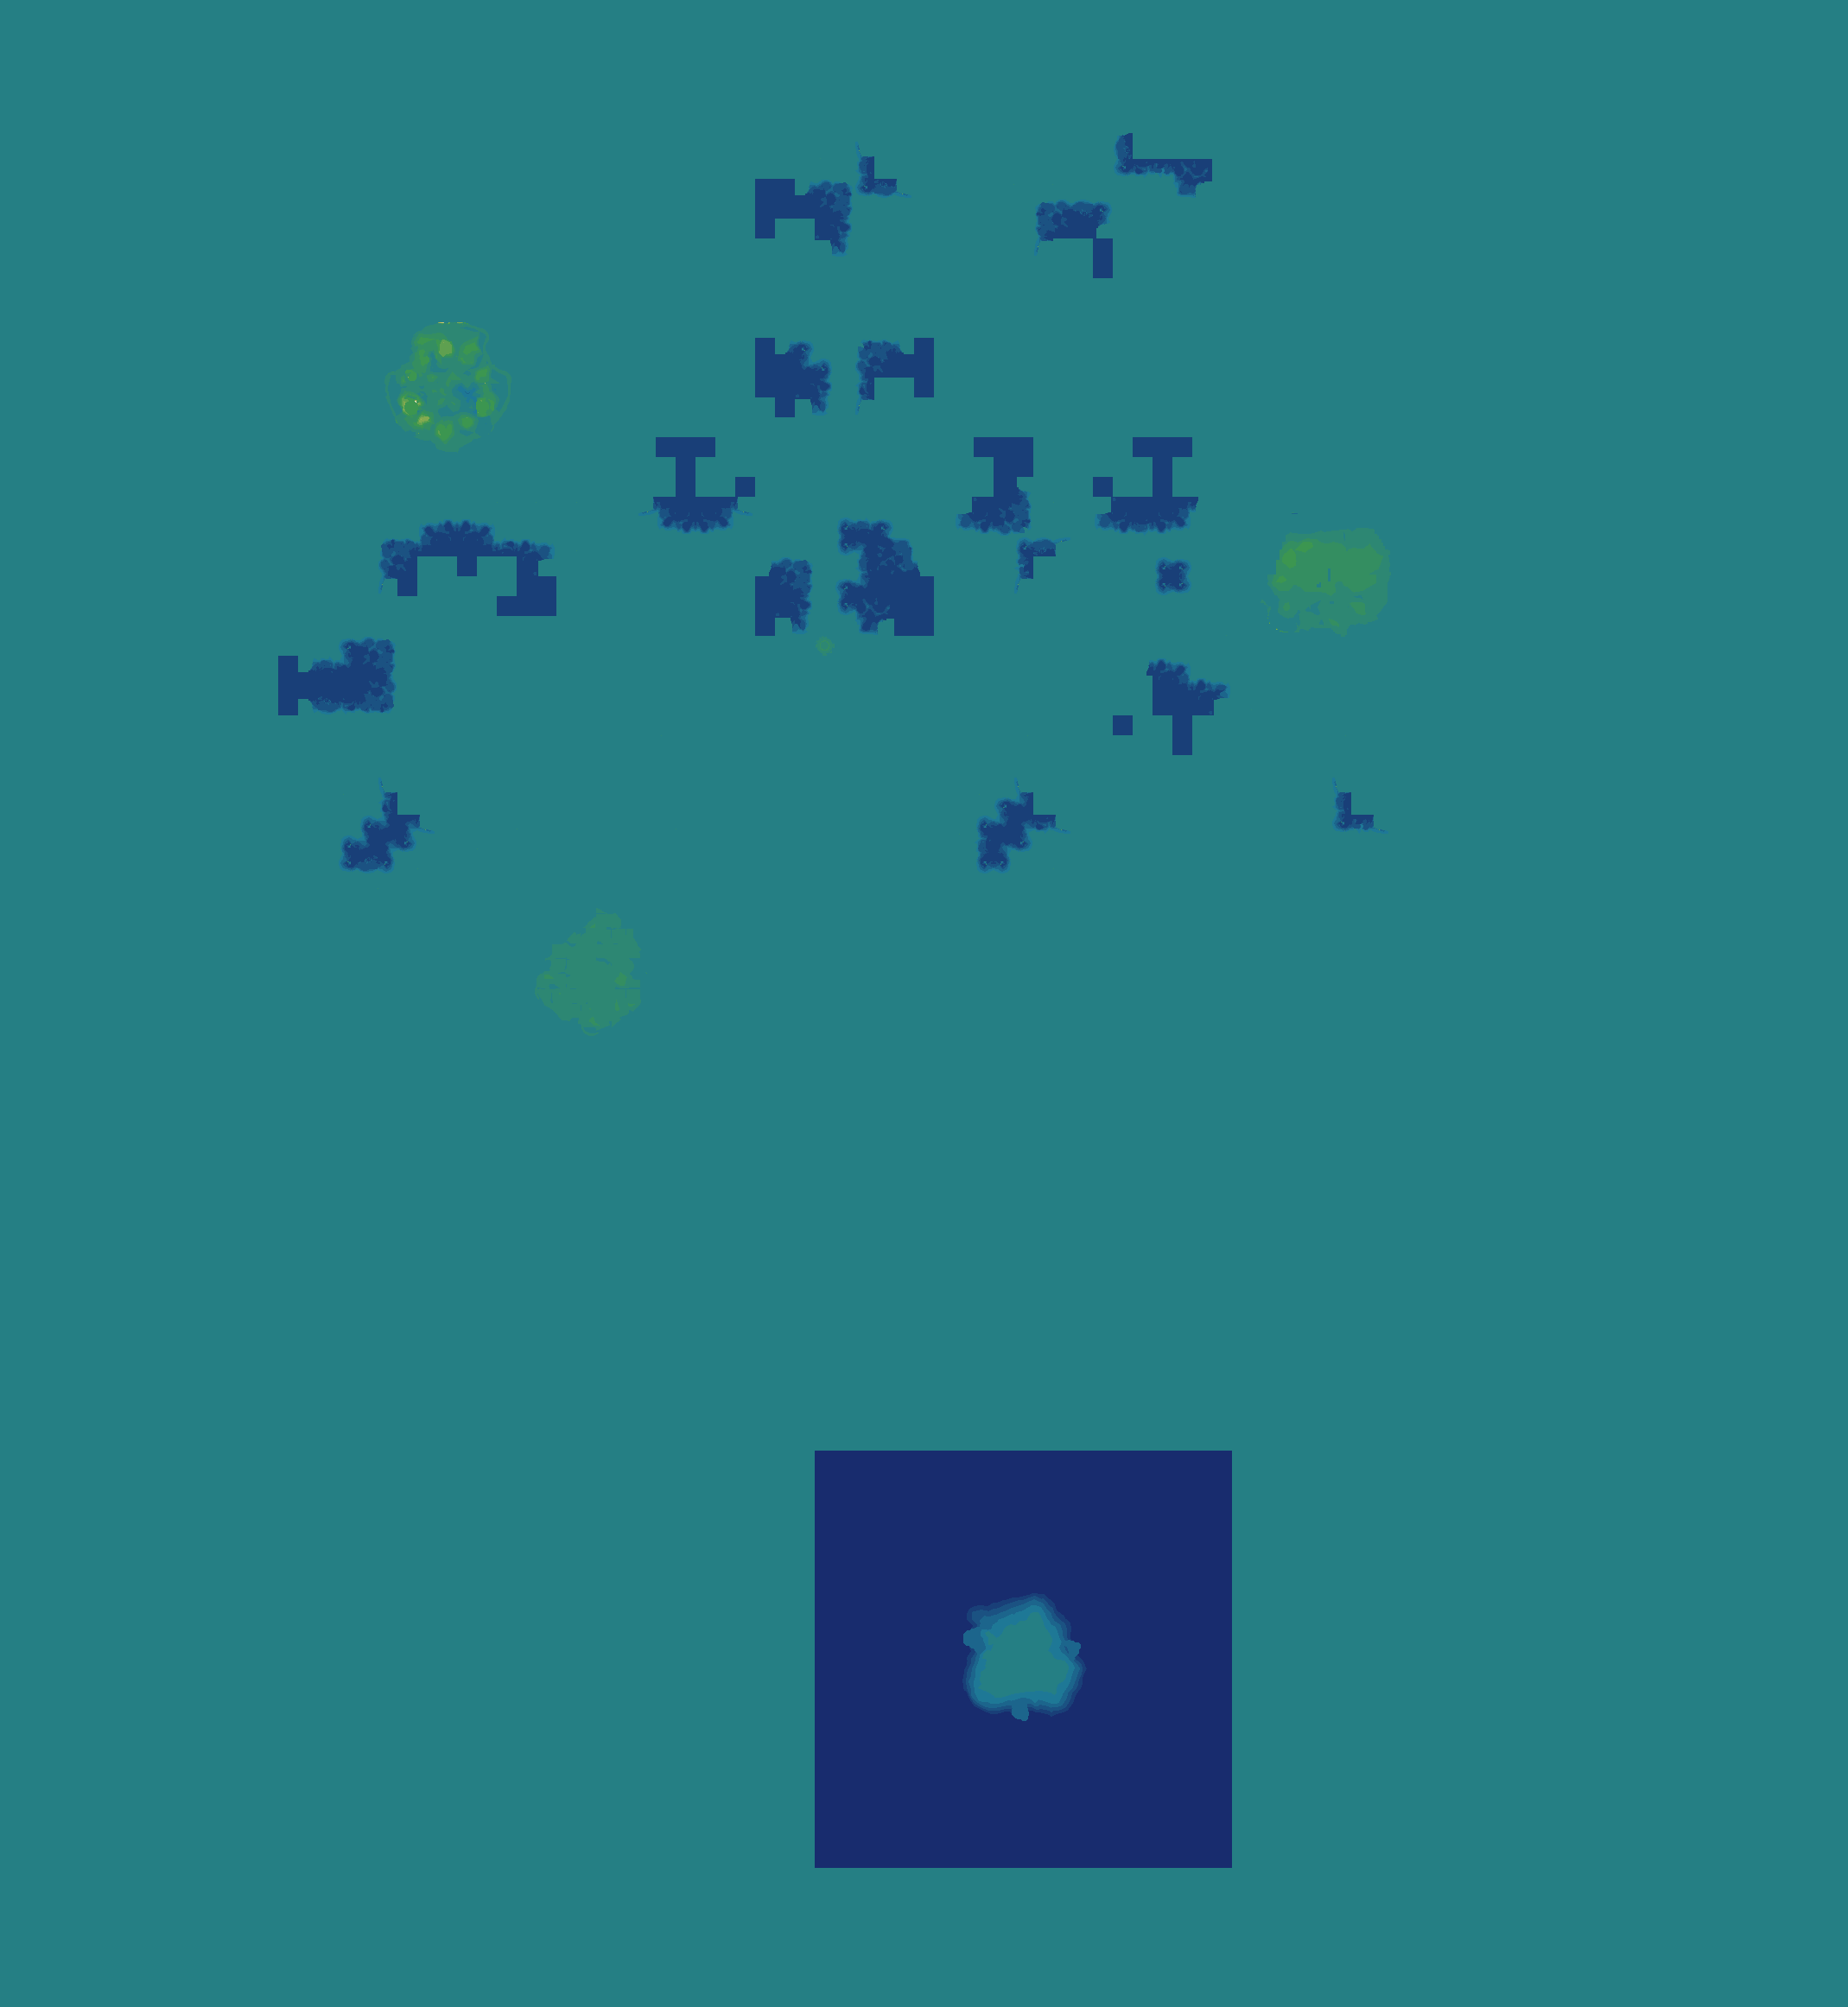

The table this chart was drawn from, first rows:
source	layout_generated (walk_layer.build_heigh…
grid	sim_1987180047.tsv
width	2139
height	2323
format	i16 LE, row-major, levels of 7.8125 worl…
min	-5
max	11
